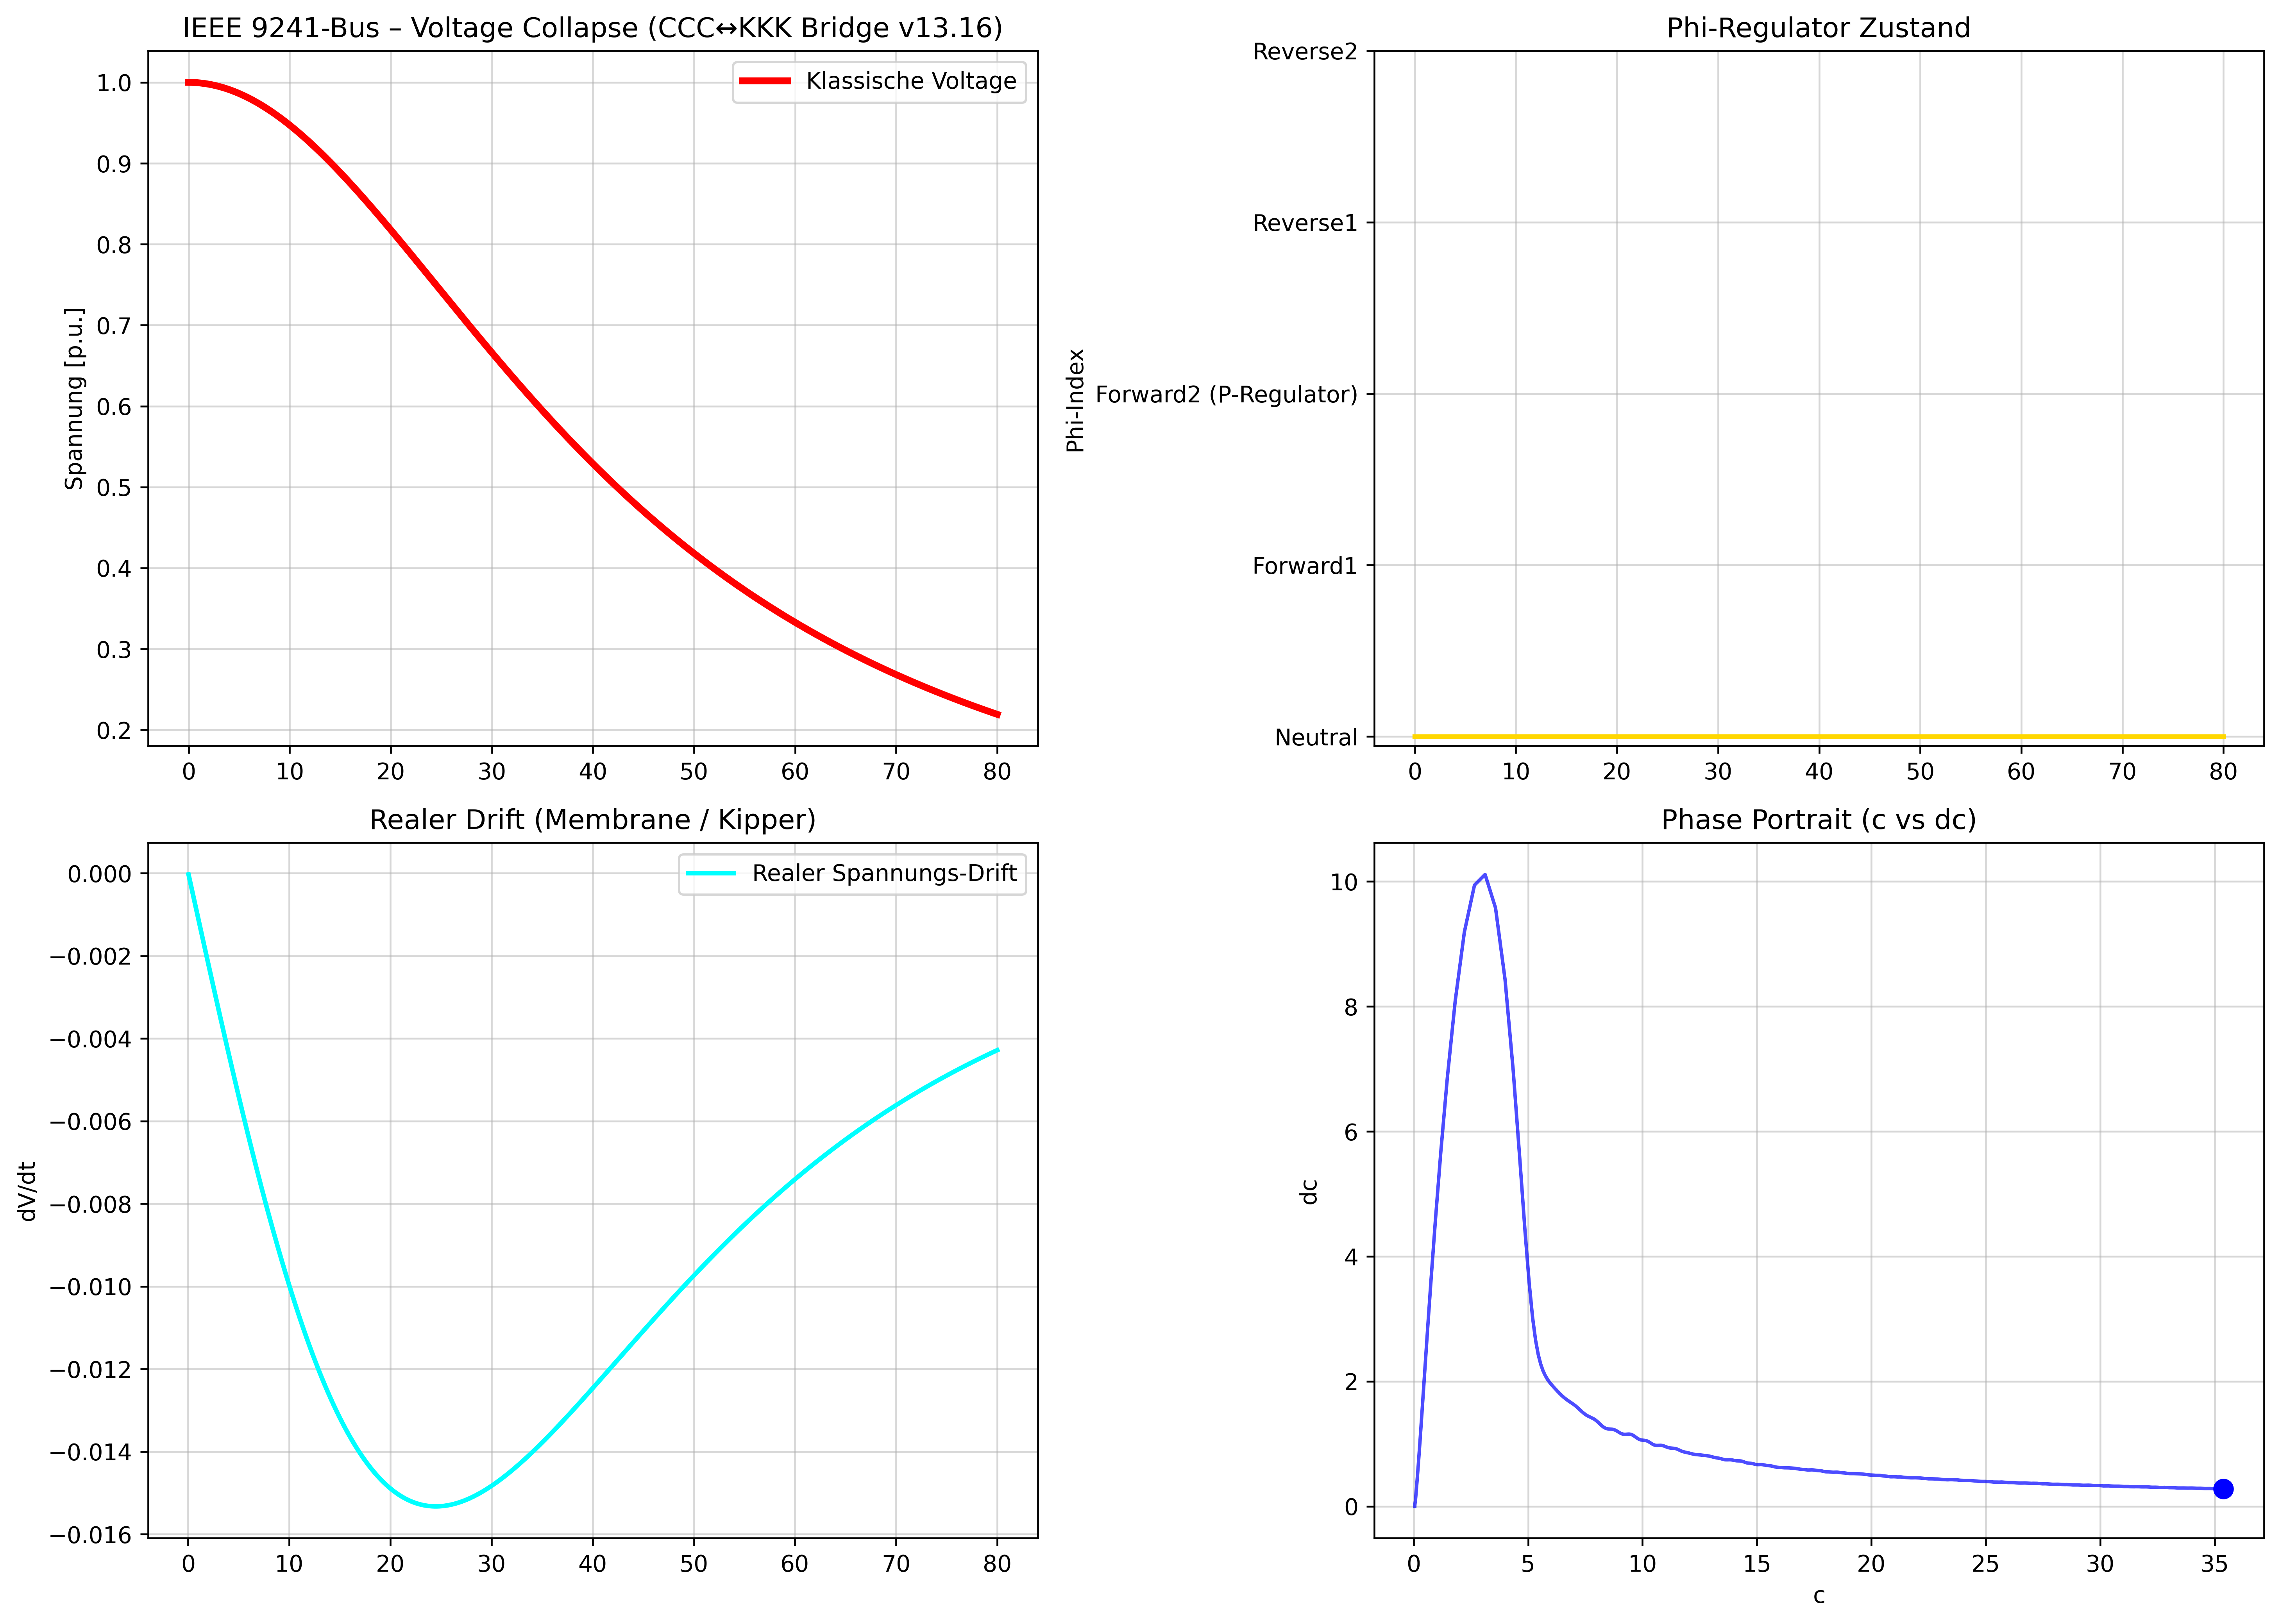

Generate this figure with Python:
import numpy as np
import matplotlib.pyplot as plt
from scipy.integrate import solve_ivp
import pandapower as pp
import pandapower.networks as pn

PHI_NAMES = ["Neutral", "Forward1", "Forward2 (P-Regulator)", "Reverse1", "Reverse2"]

ALPHA_FLOW = 0.95
BETA_SWIRL = 0.65
GAMMA_MEMORY = 0.40
DELTA_RESONANCE = 0.25
Q = 1.62

JANU_STRENGTH = 1.45
KAPPA_L = 1.05
IOTA_YUGO_STRENGTH = 1.5

# === NEU: CCC / KKK Bridge + GH Resonance ===
GH_RESONANCE_STRENGTH = 1.6      # GH Layer als Brücke
CCC_KKK_RATIO = 1.0              # Balance zwischen Licht- und Materiefeld

SIGMA = 10.0
RHO = 28.0
BETA = 8.0 / 3.0
OMEGA = 2 * np.pi * 0.52

def nexah_lorenz_ode(t, x):
    c, dc, phi_idx = x
    phi = np.clip(int(round(phi_idx)), 0, 4)
    
    f_field = SIGMA * (dc - c) + RHO * c * (1 - phi)
    f_vdp = BETA * dc * (1 - c**2)
    f_kuramoto = sum((1 + Q) * np.sin(2 * np.pi * (phi - i) / 5) for i in range(5))
    f_compass = 0.25 * np.sin(OMEGA * t + phi * 0.25) * np.cos(OMEGA * t + phi * 0.25 * 1.618)
    
    f_iota_yugo = IOTA_YUGO_STRENGTH * np.sin(2 * np.pi * (t - 36) / 19) * np.cos(2 * np.pi * t / 7)
    
    f_janus = JANU_STRENGTH * (np.cos(OMEGA * t + phi * 0.29) - np.sin(OMEGA * t + phi * 0.29)) * np.sign(dc)
    
    L_t = KAPPA_L * abs(dc)
    f_lyapunov = L_t * (np.sin(2 * np.pi * (4/3) * t) + np.sin(2 * np.pi * (3/2) * t))
    
    # NEU: GH Resonance Layer (CCC ↔ KKK Bridge)
    f_gh_resonance = GH_RESONANCE_STRENGTH * np.sin(2 * np.pi * t / 19) * np.cos(2 * np.pi * t / 7) * (1 - 0.3 * np.tanh(abs(dc)))
    
    I_phi = 1.0 if phi < 3 else 0.15 + 0.85 * np.tanh((phi - 1.85) * 5.8)
    slow_start = min(1.0, t / 5.0)
    contraction = 0.92 if t < 36 else 0.68
    
    d_dc = (ALPHA_FLOW * f_field 
            + BETA_SWIRL * f_vdp 
            + GAMMA_MEMORY * f_kuramoto 
            + DELTA_RESONANCE * f_compass 
            + f_iota_yugo 
            + f_janus 
            + f_lyapunov 
            + f_gh_resonance) * I_phi * slow_start * contraction * CCC_KKK_RATIO
    
    d_phi = 0.0
    if t > 26.0 and abs(dc) > 2.0 and abs(c) > 1.3:
        d_phi = 26.0 + 16.0 * (phi == 2)
    
    return [dc * contraction, d_dc, d_phi]

print("🚀 Lade IEEE 9241-Bus Netz (PEGASE)... (v13.16 CCC↔KKK Bridge + GH Resonance)")
net = pn.case9241pegase()

t_eval = np.linspace(0, 80, 1600)
x0 = [0.05, 0.0, 0]

sol = solve_ivp(nexah_lorenz_ode, (0, 80), x0, t_eval=t_eval, method='RK45', rtol=1e-6, max_step=0.05)

t = sol.t
c = sol.y[0]
dc = sol.y[1]
phi_idx = np.round(sol.y[2]).astype(int).clip(0, 4)

voltage_classic = 1.0 / (1.0 + 1.15 * (0.022 * t)**2)

switch_time = None
for i in range(1, len(phi_idx)):
    if phi_idx[i] > 0 and phi_idx[i-1] == 0:
        switch_time = t[i]
        break

lead_time = 80 - switch_time if switch_time is not None else None

print(f"✅ Phi-Split bei t = {switch_time:.2f} s" if switch_time else "❌ Kein Phi-Split getriggert")
if lead_time:
    print(f"   → Vorsprung gegenüber klassischem Collapse: {lead_time:.1f} s")

fig = plt.figure(figsize=(14, 10))

ax1 = fig.add_subplot(2, 2, 1)
ax1.plot(t, voltage_classic, 'r', lw=3, label="Klassische Voltage")
if switch_time:
    ax1.axvline(x=switch_time, color='purple', linestyle='--', lw=3.5, label=f'Phi-Split t={switch_time:.2f}')
ax1.set_title("IEEE 9241-Bus – Voltage Collapse (CCC↔KKK Bridge v13.16)")
ax1.set_ylabel("Spannung [p.u.]")
ax1.grid(True, alpha=0.5)
ax1.legend()

ax2 = fig.add_subplot(2, 2, 2)
ax2.plot(t, phi_idx, 'gold', lw=2, drawstyle='steps-post')
ax2.set_title("Phi-Regulator Zustand")
ax2.set_ylabel("Phi-Index")
ax2.set_yticks(range(5))
ax2.set_yticklabels(PHI_NAMES)
ax2.grid(True, alpha=0.5)

ax3 = fig.add_subplot(2, 2, 3)
drift = np.diff(voltage_classic) / np.diff(t)
ax3.plot(t[1:], drift, 'cyan', lw=2, label="Realer Spannungs-Drift")
ax3.set_title("Realer Drift (Membrane / Kipper)")
ax3.set_ylabel("dV/dt")
ax3.grid(True, alpha=0.5)
ax3.legend()

ax4 = fig.add_subplot(2, 2, 4)
ax4.plot(c, dc, 'b-', lw=1.5, alpha=0.7)
ax4.plot(c[-1], dc[-1], 'bo', markersize=8)
ax4.set_title("Phase Portrait (c vs dc)")
ax4.set_xlabel("c")
ax4.set_ylabel("dc")
ax4.grid(True, alpha=0.5)

plt.tight_layout()
plt.savefig("ieee9241_real_tunable_v13.16_ccc_kkk_bridge.png", dpi=420, bbox_inches='tight')
print("\n📸 Plot gespeichert als: ieee9241_real_tunable_v13.16_ccc_kkk_bridge.png")
plt.show()
